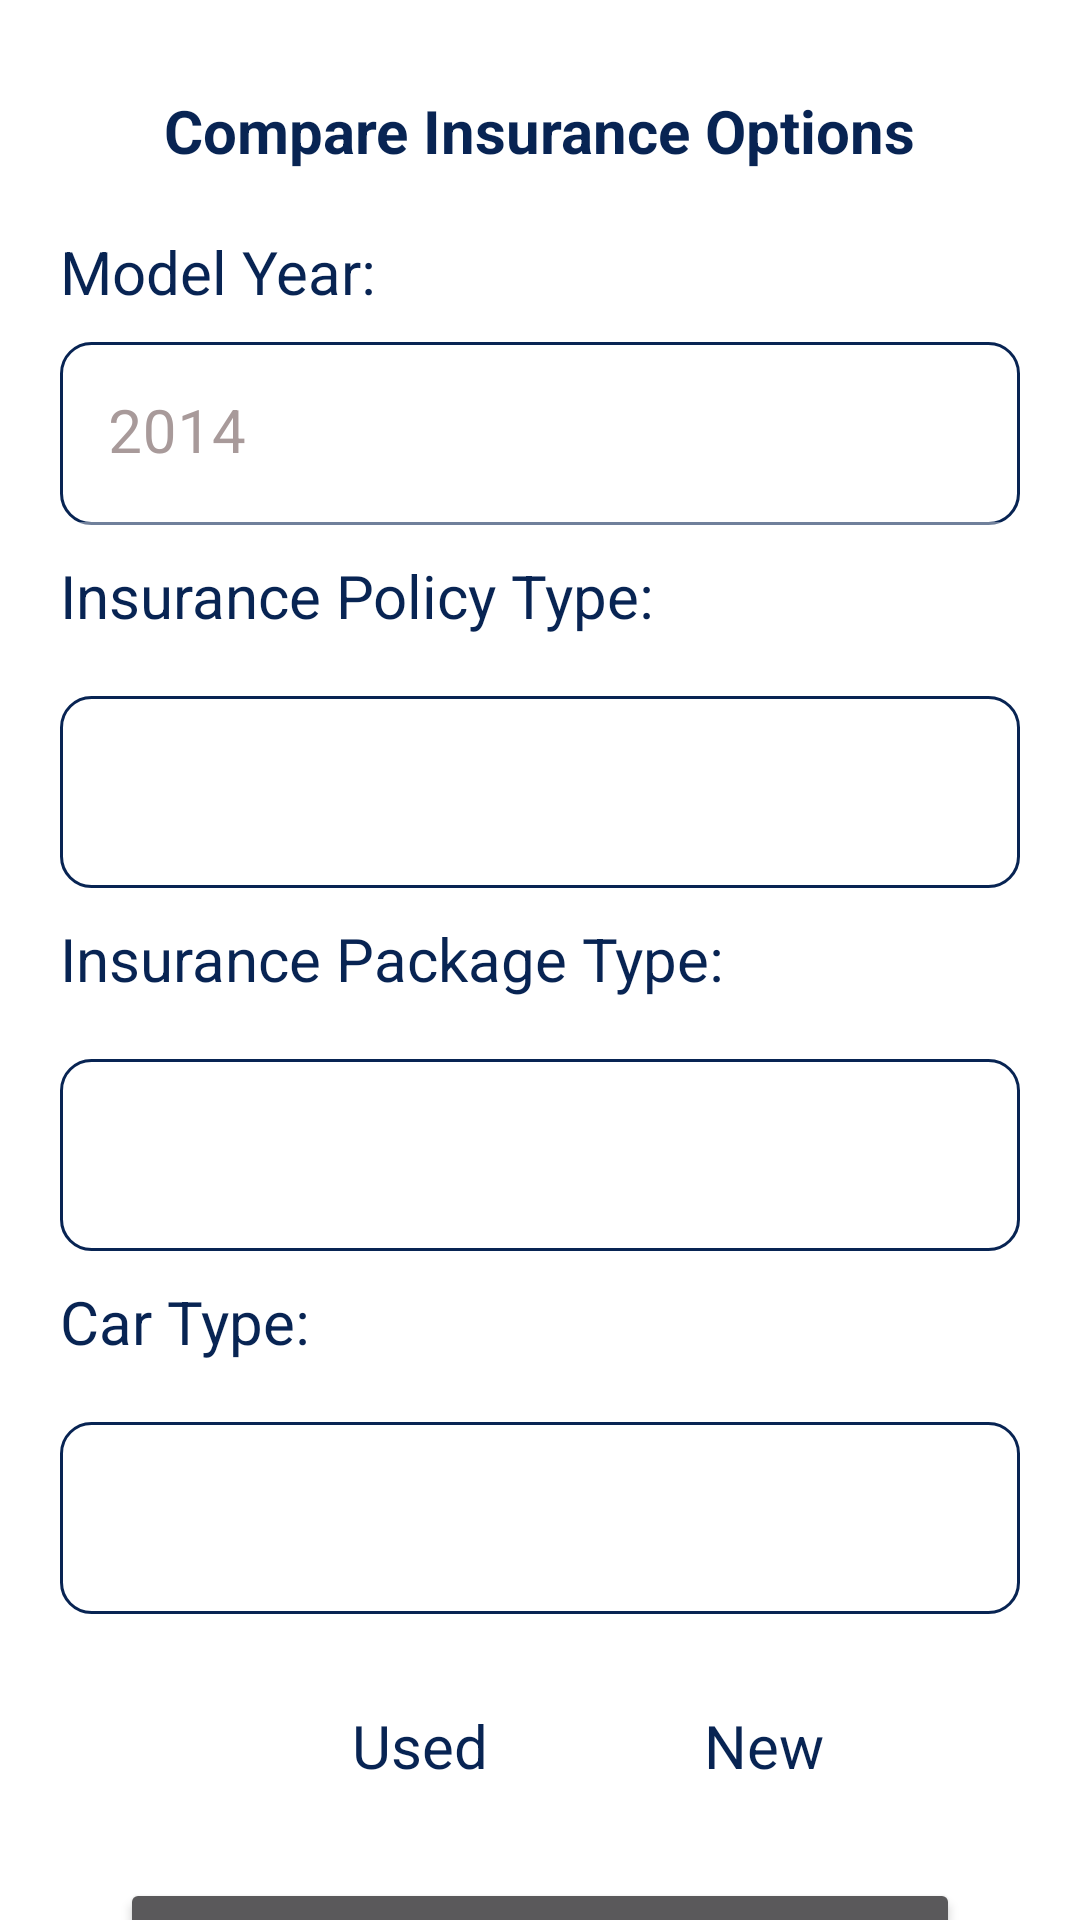

Produce the Android XML layout that renders to this screen, including the resource entries it uses.
<!-- AndroidManifest.xml: application theme Theme.StaticApp -->
<!-- res/layout/activity_compare__car.xml -->
<?xml version="1.0" encoding="utf-8"?>
<LinearLayout
    xmlns:android="http://schemas.android.com/apk/res/android"
    xmlns:app="http://schemas.android.com/apk/res-auto"
    xmlns:tools="http://schemas.android.com/tools"
    android:layout_width="match_parent"
    android:layout_height="match_parent"
    android:background="#FFFFFF"
    android:orientation="vertical">

    <ScrollView
        android:layout_width="match_parent"
        android:layout_height="0dp"
        android:layout_weight="10">
        <LinearLayout
            android:layout_width="match_parent"
            android:layout_height="match_parent"
            android:background="#FFFFFF"
            android:orientation="vertical"
            android:padding="20dp">
            <TextView
                android:layout_width="wrap_content"
                android:layout_height="wrap_content"
                android:layout_gravity="center_horizontal"
                android:layout_margin="10dp"
                android:text="Compare Insurance Options"
                android:textColor="@color/purple_500"
                android:textSize="20dp"
                android:textStyle="bold" />

            <TextView
                android:layout_width="wrap_content"
                android:layout_height="wrap_content"
                android:layout_marginTop="10dp"
                android:text="Model Year:"
                android:textColor="@color/purple_500"
                android:textSize="20dp" />

            <com.google.android.material.textfield.TextInputLayout
                android:layout_width="match_parent"
                android:layout_height="wrap_content"
                android:layout_marginTop="10dp"
                android:hint="2014"
                android:textColorHint="#A89A9A">

                <EditText
                    android:id="@+id/carModel"
                    android:layout_width="match_parent"
                    android:layout_height="wrap_content"
                    android:background="@drawable/shapeicon"
                    android:inputType="text"
                    android:textColor="#082453"
                    android:textSize="20sp" />
            </com.google.android.material.textfield.TextInputLayout>

            <TextView
                android:layout_width="wrap_content"
                android:layout_height="wrap_content"
                android:layout_marginTop="10dp"
                android:text="Insurance Policy Type:"
                android:textColor="@color/purple_500"
                android:textSize="20dp" />

            <Spinner
                android:id="@+id/Spinner_PolicyType_CarCompare"
                android:layout_width="match_parent"
                android:layout_height="64dp"
                android:textSize="25sp"
                android:textColor="#082453"
                android:layout_marginTop="20dp"
                android:textAlignment="center"
                android:padding="5dp"
                android:background="@drawable/shapeicon"
                />

            <TextView
                android:layout_width="wrap_content"
                android:layout_height="wrap_content"
                android:layout_marginTop="10dp"
                android:text="Insurance Package Type:"
                android:textColor="@color/purple_500"
                android:textSize="20dp" />

            <Spinner
                android:id="@+id/Spinner_PackageType_CarCompare"
                android:layout_width="match_parent"
                android:layout_height="64dp"
                android:textSize="25sp"
                android:textColor="#082453"
                android:layout_marginTop="20dp"
                android:textAlignment="center"
                android:padding="5dp"
                android:background="@drawable/shapeicon"
                />

            <TextView
                android:layout_width="wrap_content"
                android:layout_height="wrap_content"
                android:layout_marginTop="10dp"
                android:text="Car Type:"
                android:textColor="@color/purple_500"
                android:textSize="20dp" />

            <Spinner
                android:id="@+id/Spinner_CarType_CarCompare"
                android:layout_width="match_parent"
                android:layout_height="64dp"
                android:textSize="25sp"
                android:textColor="#082453"
                android:layout_marginTop="20dp"
                android:textAlignment="center"
                android:padding="5dp"
                android:background="@drawable/shapeicon"
                />

            <RadioGroup
                android:layout_width="wrap_content"
                android:layout_height="wrap_content"
                android:orientation="horizontal"
                android:layout_gravity="center_horizontal"
                android:layout_marginTop="20dp">
                <RadioButton
                    android:id="@+id/UsedCar"
                    android:layout_width="wrap_content"
                    android:layout_height="wrap_content"
                    android:text="Used"
                    android:textColor="#082453"
                    android:textSize="20dp"
                    android:layout_marginRight="40dp"
                    />
                <RadioButton
                    android:id="@+id/NewCar"
                    android:layout_width="wrap_content"
                    android:layout_height="wrap_content"
                    android:text="New"
                    android:textColor="#082453"
                    android:textSize="20dp"
                    />
            </RadioGroup>
            <Button
                android:id="@+id/CarCompare"
                android:layout_width="match_parent"
                android:layout_height="wrap_content"
                android:text="Get Compare"
                android:layout_gravity="center_horizontal"
                android:layout_margin="20dp"/>
        </LinearLayout>
    </ScrollView>
</LinearLayout>
<!-- resources referenced by this layout -->
<resources>
  <color name="purple_500">#082453</color>
  <!-- drawable shapeicon (drawable) -->
  <?xml version="1.0" encoding="utf-8"?>
  <shape xmlns:android="http://schemas.android.com/apk/res/android"
      android:shape="rectangle"
      android:innerRadius="20dp">
      <solid android:color="#FFFFFF"
          />
      <size android:width="60dp"
          android:height="40dp" />
      <stroke android:color="#082453"
          android:width="1dp"
          />
      <corners
          android:radius="10dp" />
  </shape>
  <style name="Theme.StaticApp" parent="Theme.MaterialComponents.NoActionBar">
          
          <item name="colorPrimary">@color/purple_500</item>
          <item name="colorPrimaryVariant">@color/purple_700</item>
          <item name="colorOnPrimary">@color/white</item>
          
          <item name="colorSecondary">@color/teal_200</item>
          <item name="colorSecondaryVariant">@color/teal_700</item>
          <item name="colorOnSecondary">@color/black</item>
          
          <item name="android:statusBarColor" tools:targetApi="l">?attr/colorPrimaryVariant</item>
          
      </style>
  <color name="purple_700">#082453</color>
  <color name="white">#FFFFFFFF</color>
  <color name="teal_200">#082453</color>
  <color name="teal_700">#082453</color>
  <color name="black">#FFFFFFFF</color>
</resources>
